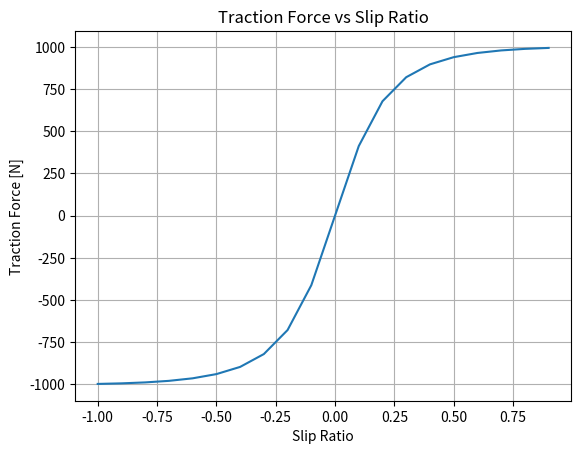

Generate this figure with matplotlib:
import numpy as np 
from matplotlib import pyplot as plt 
#Values to be changed
D = 1000 #Peak y-val [N]
y_a = 950 #y-asymptote [N]
rise = 900 #Force [N]
run = 0.2 #Slip Ratio
x_m = 1.3 #X-val at ymax
y_0 = rise/run #Slope at 0
v_r = 15 #rolling velocity [mph]
u = 10 #longitudinal velocity [mph]
v = 0 #lateral velocity[mph]


#Calcualted Values
Sigma_x = (u-v_r)/v_r #longitudinal slip ratio
Sigma_y = (v/v_r) #lateral slip ratio
alpha = np.arctan(v/v_r) #wheel slip angle

if Sigma_x > 0:
    braking = True
else:
    braking = False
if Sigma_y > 0:
    right = True
else:
    right = False

C = 2 - (2/np.pi)*np.arcsin(y_a/D) #Shape factor
B = y_0/(C*D) #Stiffness Factor
Bx = B*x_m
E1 = Bx-np.tan(np.pi/(2*C))
E2 = (Bx)-np.arctan(Bx)
E=E1/E2
x=np.arange(-1,1,0.1)
F = D*np.sin(C*np.arctan(B*x-E*(B*x-np.arctan(B*x))))

def G(arg1):
    print("Wheel Longitudinal Force:", D*np.sin(C*np.arctan(B*arg1-E*(B*arg1-np.arctan(B*arg1)))))

plt.title("Traction Force vs Slip Ratio")
plt.grid()
plt.xlabel("Slip Ratio")
plt.ylabel("Traction Force [N]")

plt.plot(x,F)
plt.show()

print("Wheel slip angle:",Sigma_x)
G(Sigma_x)

if braking == 1:
    print("Braking")
if braking == 0:
    print("Accelerating")
if right == 1:
    print("Turning Right")
if right == 0:
    print("Turning Left")